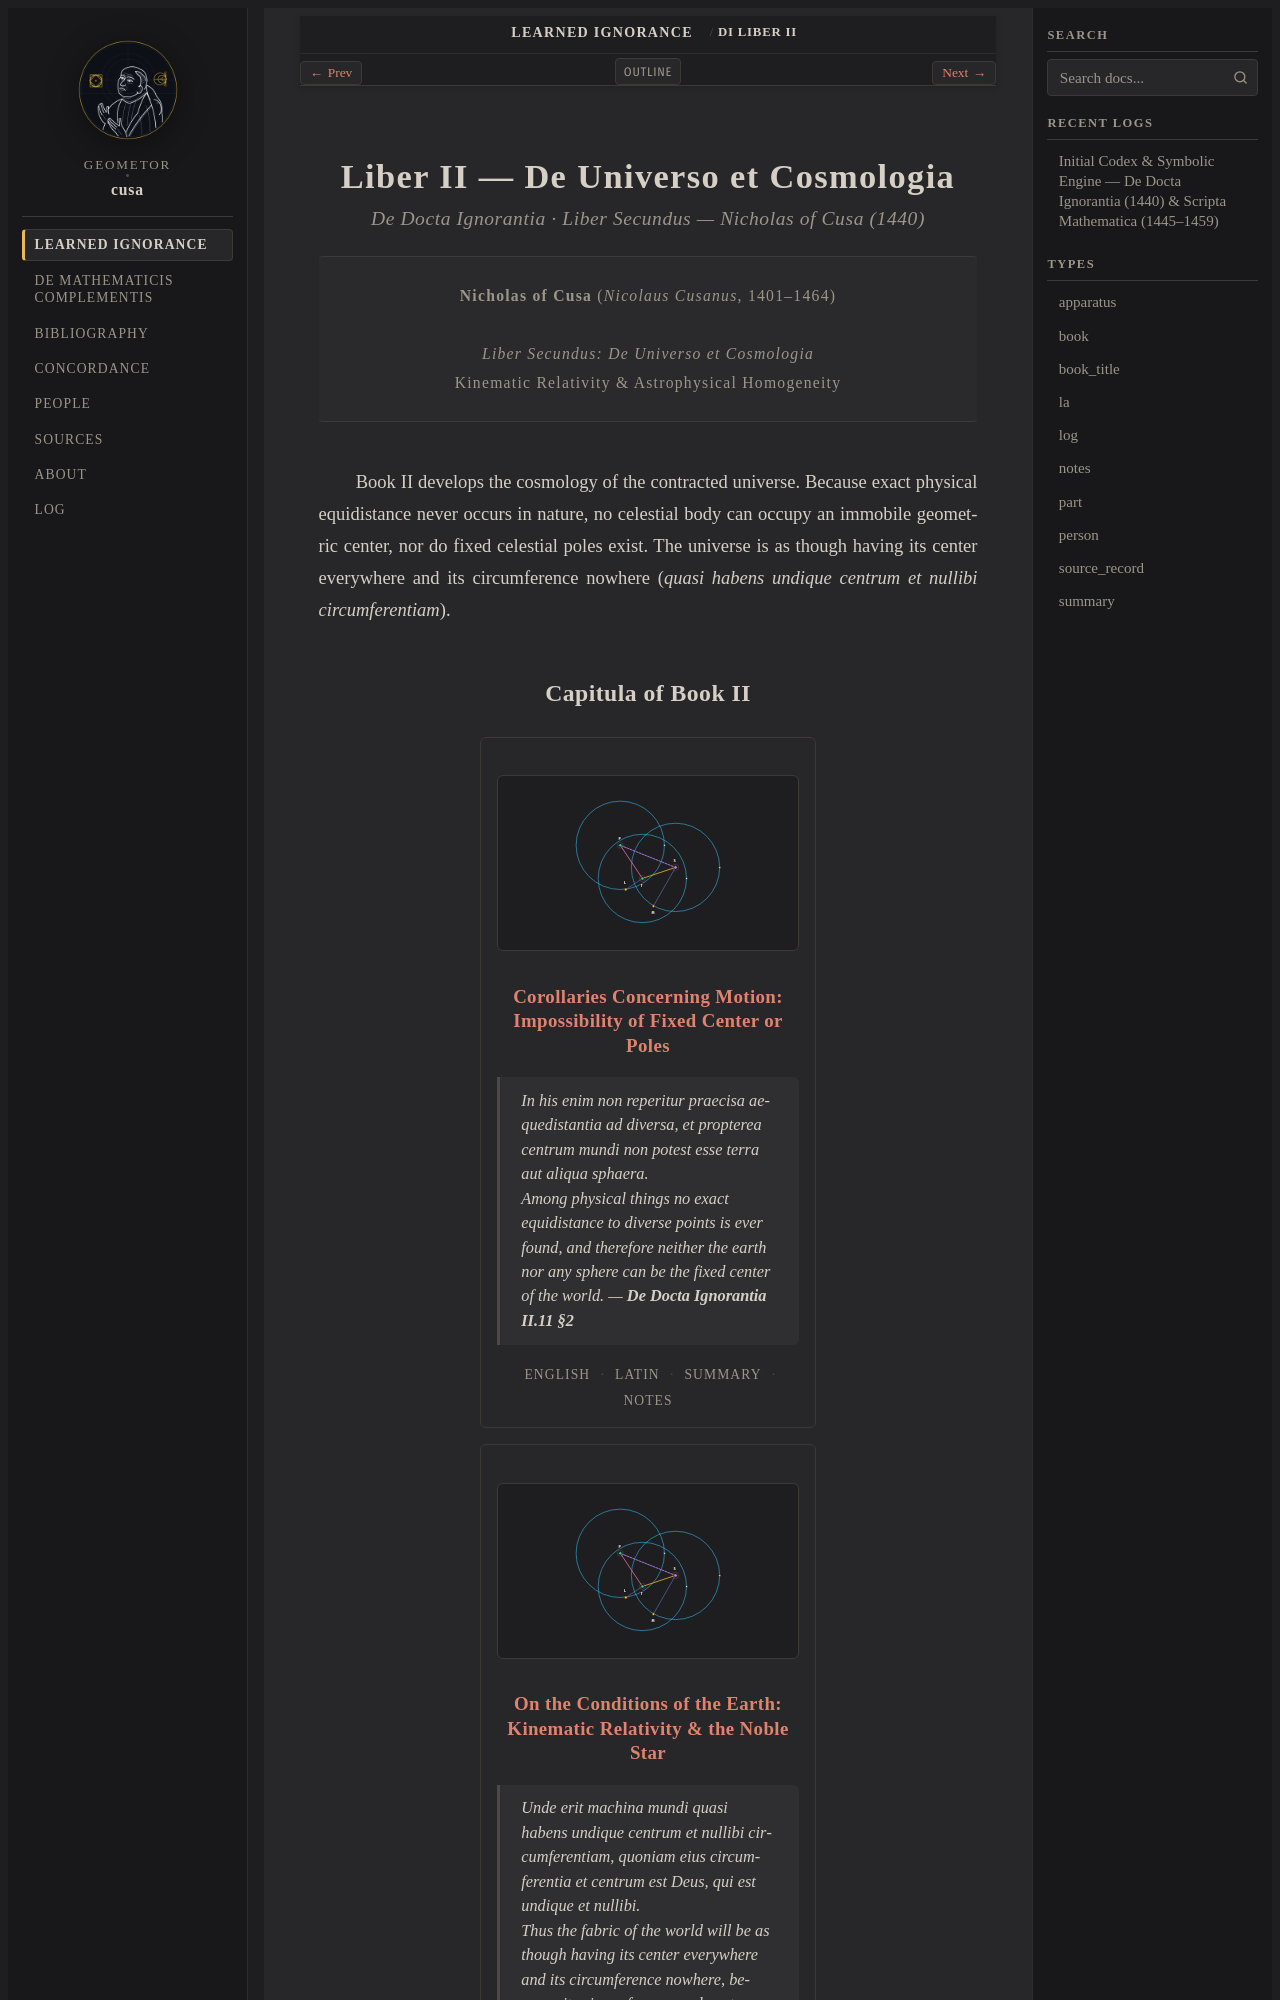

repository: geometor/cusa · page: de_docta_ignorantia/liber_ii/index.html · generator: sphinx

:order: 2
:layout: book
:type: part
:title: Liber II — De Universo et Cosmologia
:canonical_id: DI Liber II
:book_subtitle: Centerless Cosmology & the Fabric of the World (1440)
:author: Nicholas of Cusa
:year: 1440
:excerpt: Nicholas of Cusa's revolutionary centerless cosmology: motion in the contracted universe, relativity of observers, and the moving Earth as a noble star.

.. _de-docta-ignorantia-liber-ii:
